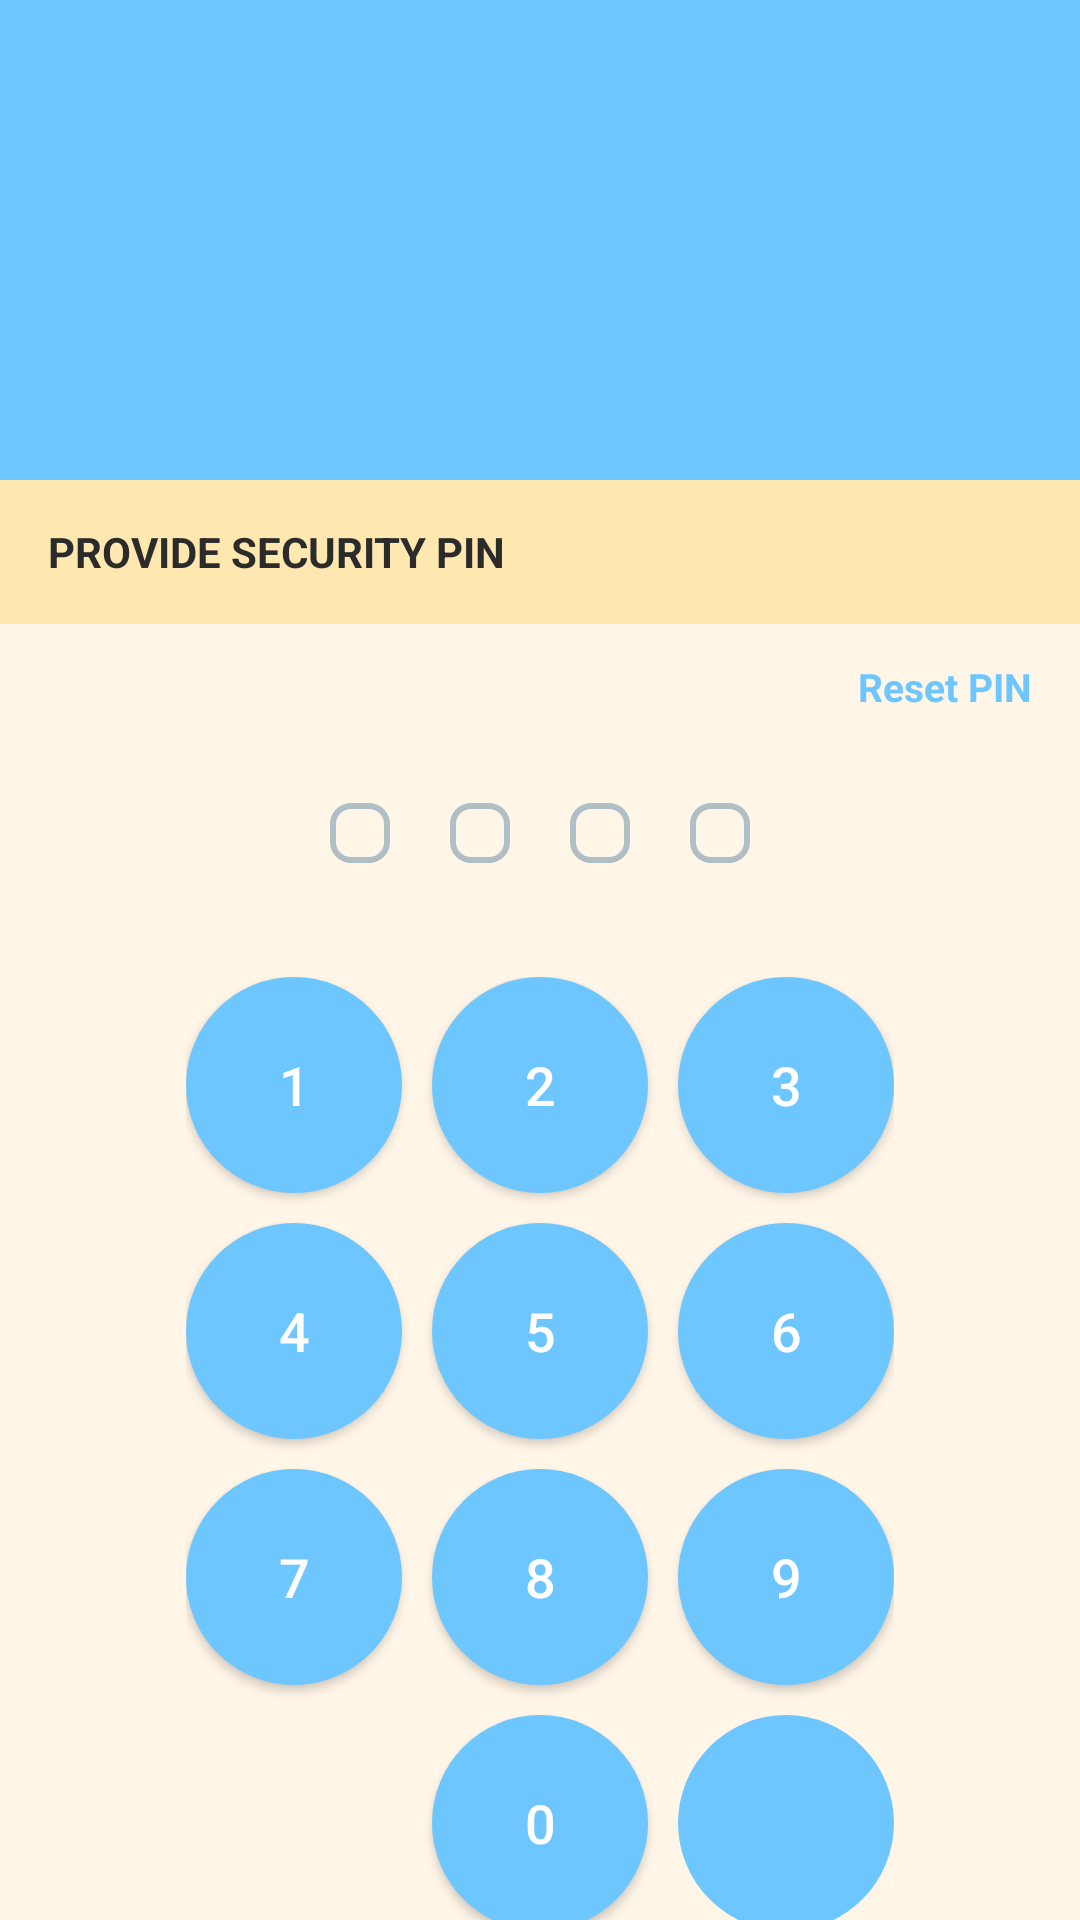

Write the Android layout XML for this screen, with the resource values it uses.
<!-- AndroidManifest.xml: application theme Theme.GameApp -->
<!-- res/layout/activity_pin.xml -->
<?xml version="1.0" encoding="utf-8"?>
<androidx.constraintlayout.widget.ConstraintLayout
    xmlns:android="http://schemas.android.com/apk/res/android"
    xmlns:app="http://schemas.android.com/apk/res-auto"
    android:layout_width="match_parent"
    android:layout_height="match_parent"
    android:background="@color/bg_main">

    
    <View
        android:id="@+id/viewHeader"
        android:layout_width="0dp"
        android:layout_height="0dp"
        android:background="@color/colorPrimary"
        app:layout_constraintTop_toTopOf="parent"
        app:layout_constraintHeight_percent="0.25"
        app:layout_constraintStart_toStartOf="parent"
        app:layout_constraintEnd_toEndOf="parent"/>

    
    <ImageView
        android:id="@+id/imgLogo"
        android:layout_width="0dp"
        android:layout_height="0dp"
        android:src="@drawable/ic_app_logo"
        android:scaleType="fitCenter"
        app:layout_constraintDimensionRatio="1:1"
        app:layout_constraintWidth_percent="0.20"
        app:layout_constraintTop_toTopOf="@id/viewHeader"
        app:layout_constraintBottom_toBottomOf="@id/viewHeader"
        app:layout_constraintStart_toStartOf="parent"
        app:layout_constraintEnd_toEndOf="parent"/>

    
    <TextView
        android:id="@+id/txtTitle"
        android:layout_width="0dp"
        android:layout_height="48dp"
        android:background="@color/strip_bg"
        android:gravity="center_vertical"
        android:paddingStart="16dp"
        android:text="PROVIDE SECURITY PIN"
        android:textStyle="bold"
        android:textColor="@color/textPrimary"
        app:layout_constraintTop_toBottomOf="@id/viewHeader"
        app:layout_constraintStart_toStartOf="parent"
        app:layout_constraintEnd_toEndOf="parent"/>

    
    <TextView
        android:id="@+id/txtReset"
        android:layout_width="wrap_content"
        android:layout_height="wrap_content"
        android:text="Reset PIN"
        android:textSize="13sp"
        android:textStyle="bold"
        android:textColor="@color/colorPrimary"
        android:layout_marginTop="12dp"
        android:layout_marginEnd="16dp"
        app:layout_constraintTop_toBottomOf="@id/txtTitle"
        app:layout_constraintEnd_toEndOf="parent"/>

    
    <LinearLayout
        android:id="@+id/pinContainer"
        android:layout_width="wrap_content"
        android:layout_height="wrap_content"
        android:orientation="horizontal"
        android:layout_marginTop="20dp"
        app:layout_constraintTop_toBottomOf="@id/txtReset"
        app:layout_constraintStart_toStartOf="parent"
        app:layout_constraintEnd_toEndOf="parent">

        <View style="@style/PinBox"/>
        <View style="@style/PinBox"/>
        <View style="@style/PinBox"/>
        <View style="@style/PinBox"/>
    </LinearLayout>

    
    <androidx.constraintlayout.widget.ConstraintLayout
        android:id="@+id/keypad"
        android:layout_width="wrap_content"
        android:layout_height="wrap_content"
        android:layout_marginTop="28dp"
        app:layout_constraintTop_toBottomOf="@id/pinContainer"
        app:layout_constraintStart_toStartOf="parent"
        app:layout_constraintEnd_toEndOf="parent">

        <Button
            android:id="@+id/btn1"
            style="@style/PinKey"
            android:text="1"/>

        <Button
            android:id="@+id/btn2"
            style="@style/PinKey"
            android:text="2"
            app:layout_constraintStart_toEndOf="@id/btn1"/>

        <Button
            android:id="@+id/btn3"
            style="@style/PinKey"
            android:text="3"
            app:layout_constraintStart_toEndOf="@id/btn2"/>

        <Button
            android:id="@+id/btn4"
            style="@style/PinKey"
            android:text="4"
            app:layout_constraintTop_toBottomOf="@id/btn1"/>

        <Button
            android:id="@+id/btn5"
            style="@style/PinKey"
            android:text="5"
            app:layout_constraintTop_toBottomOf="@id/btn2"
            app:layout_constraintStart_toEndOf="@id/btn4"/>

        <Button
            android:id="@+id/btn6"
            style="@style/PinKey"
            android:text="6"
            app:layout_constraintTop_toBottomOf="@id/btn3"
            app:layout_constraintStart_toEndOf="@id/btn5"/>

        <Button
            android:id="@+id/btn7"
            style="@style/PinKey"
            android:text="7"
            app:layout_constraintTop_toBottomOf="@id/btn4"/>

        <Button
            android:id="@+id/btn8"
            style="@style/PinKey"
            android:text="8"
            app:layout_constraintTop_toBottomOf="@id/btn5"
            app:layout_constraintStart_toEndOf="@id/btn7"/>

        <Button
            android:id="@+id/btn9"
            style="@style/PinKey"
            android:text="9"
            app:layout_constraintTop_toBottomOf="@id/btn6"
            app:layout_constraintStart_toEndOf="@id/btn8"/>

        <View
            android:id="@+id/space"
            android:layout_width="@dimen/pin_btn_size"
            android:layout_height="@dimen/pin_btn_size"
            app:layout_constraintTop_toBottomOf="@id/btn7"/>

        <Button
            android:id="@+id/btn0"
            style="@style/PinKey"
            android:text="0"
            app:layout_constraintTop_toBottomOf="@id/btn8"
            app:layout_constraintStart_toEndOf="@id/space"/>

        <ImageButton
            android:id="@+id/btnDelete"
            android:layout_width="@dimen/pin_btn_size"
            android:layout_height="@dimen/pin_btn_size"
            android:layout_margin="10dp"
            android:background="@drawable/bg_keypad_circle"
            android:src="@drawable/ic_delete"
            android:tint="@color/white"
            app:layout_constraintTop_toBottomOf="@id/btn9"
            app:layout_constraintStart_toEndOf="@id/btn0"/>

    </androidx.constraintlayout.widget.ConstraintLayout>
















</androidx.constraintlayout.widget.ConstraintLayout>
<!-- resources referenced by this layout -->
<resources>
  <color name="bg_main">#FFF6E8</color>
  <color name="colorPrimary">#6EC6FF</color>
  <color name="strip_bg">#FFE8B0</color>
  <color name="textPrimary">#2B2B2B</color>
  <color name="white">#FFFFFF</color>
  <dimen name="pin_btn_size">72dp</dimen>
  <!-- drawable bg_button_primary (drawable) -->
  <shape xmlns:android="http://schemas.android.com/apk/res/android">
      <solid android:color="@color/colorPrimary"/>
      <corners android:radius="@dimen/radius_button"/>
  </shape>
  <!-- drawable bg_keypad_circle (drawable) -->
  <shape xmlns:android="http://schemas.android.com/apk/res/android">
      <solid android:color="@color/colorPrimary"/>
      <corners android:radius="100dp"/>
  </shape>
  <style name="PinBox">
          <item name="android:layout_width">20dp</item>
          <item name="android:layout_height">20dp</item>
          <item name="android:background">@drawable/bg_pin_box</item>
          <item name="android:layout_margin">10dp</item>
      </style>
  <style name="PinKey">
          <item name="android:layout_width">@dimen/pin_btn_size</item>
          <item name="android:layout_height">@dimen/pin_btn_size</item>
          <item name="android:layout_margin">10dp</item>
          <item name="android:background">@drawable/bg_keypad_circle</item>
          <item name="android:textColor">@color/white</item>
          <item name="android:textSize">18sp</item>
      </style>
  <style name="Theme.GameApp" parent="Theme.MaterialComponents.Light.NoActionBar">
          <item name="colorPrimary">@color/colorPrimary</item>
          <item name="colorPrimaryVariant">@color/colorPrimaryDark</item>
          <item name="colorOnPrimary">@android:color/white</item>
          <item name="colorSecondary">@color/colorAccent</item>
          <item name="colorSecondaryVariant">@color/colorAccent</item>
          <item name="colorOnSecondary">@android:color/black</item>
          <item name="android:windowBackground">@color/bg_main</item>
          <item name="android:statusBarColor">@android:color/transparent</item>
          <item name="android:windowLightStatusBar" tools:targetApi="m">true</item>
          <item name="android:forceDarkAllowed" tools:targetApi="q">false</item>
      </style>
  <dimen name="radius_button">32dp</dimen>
  <!-- drawable bg_pin_box (drawable) -->
  <shape xmlns:android="http://schemas.android.com/apk/res/android">
      <stroke
          android:width="2dp"
          android:color="#B0BEC5"/>
      <corners android:radius="6dp"/>
  </shape>
  <color name="colorPrimaryDark">#4FA8E8</color>
  <color name="colorAccent">#FFD966</color>
</resources>
